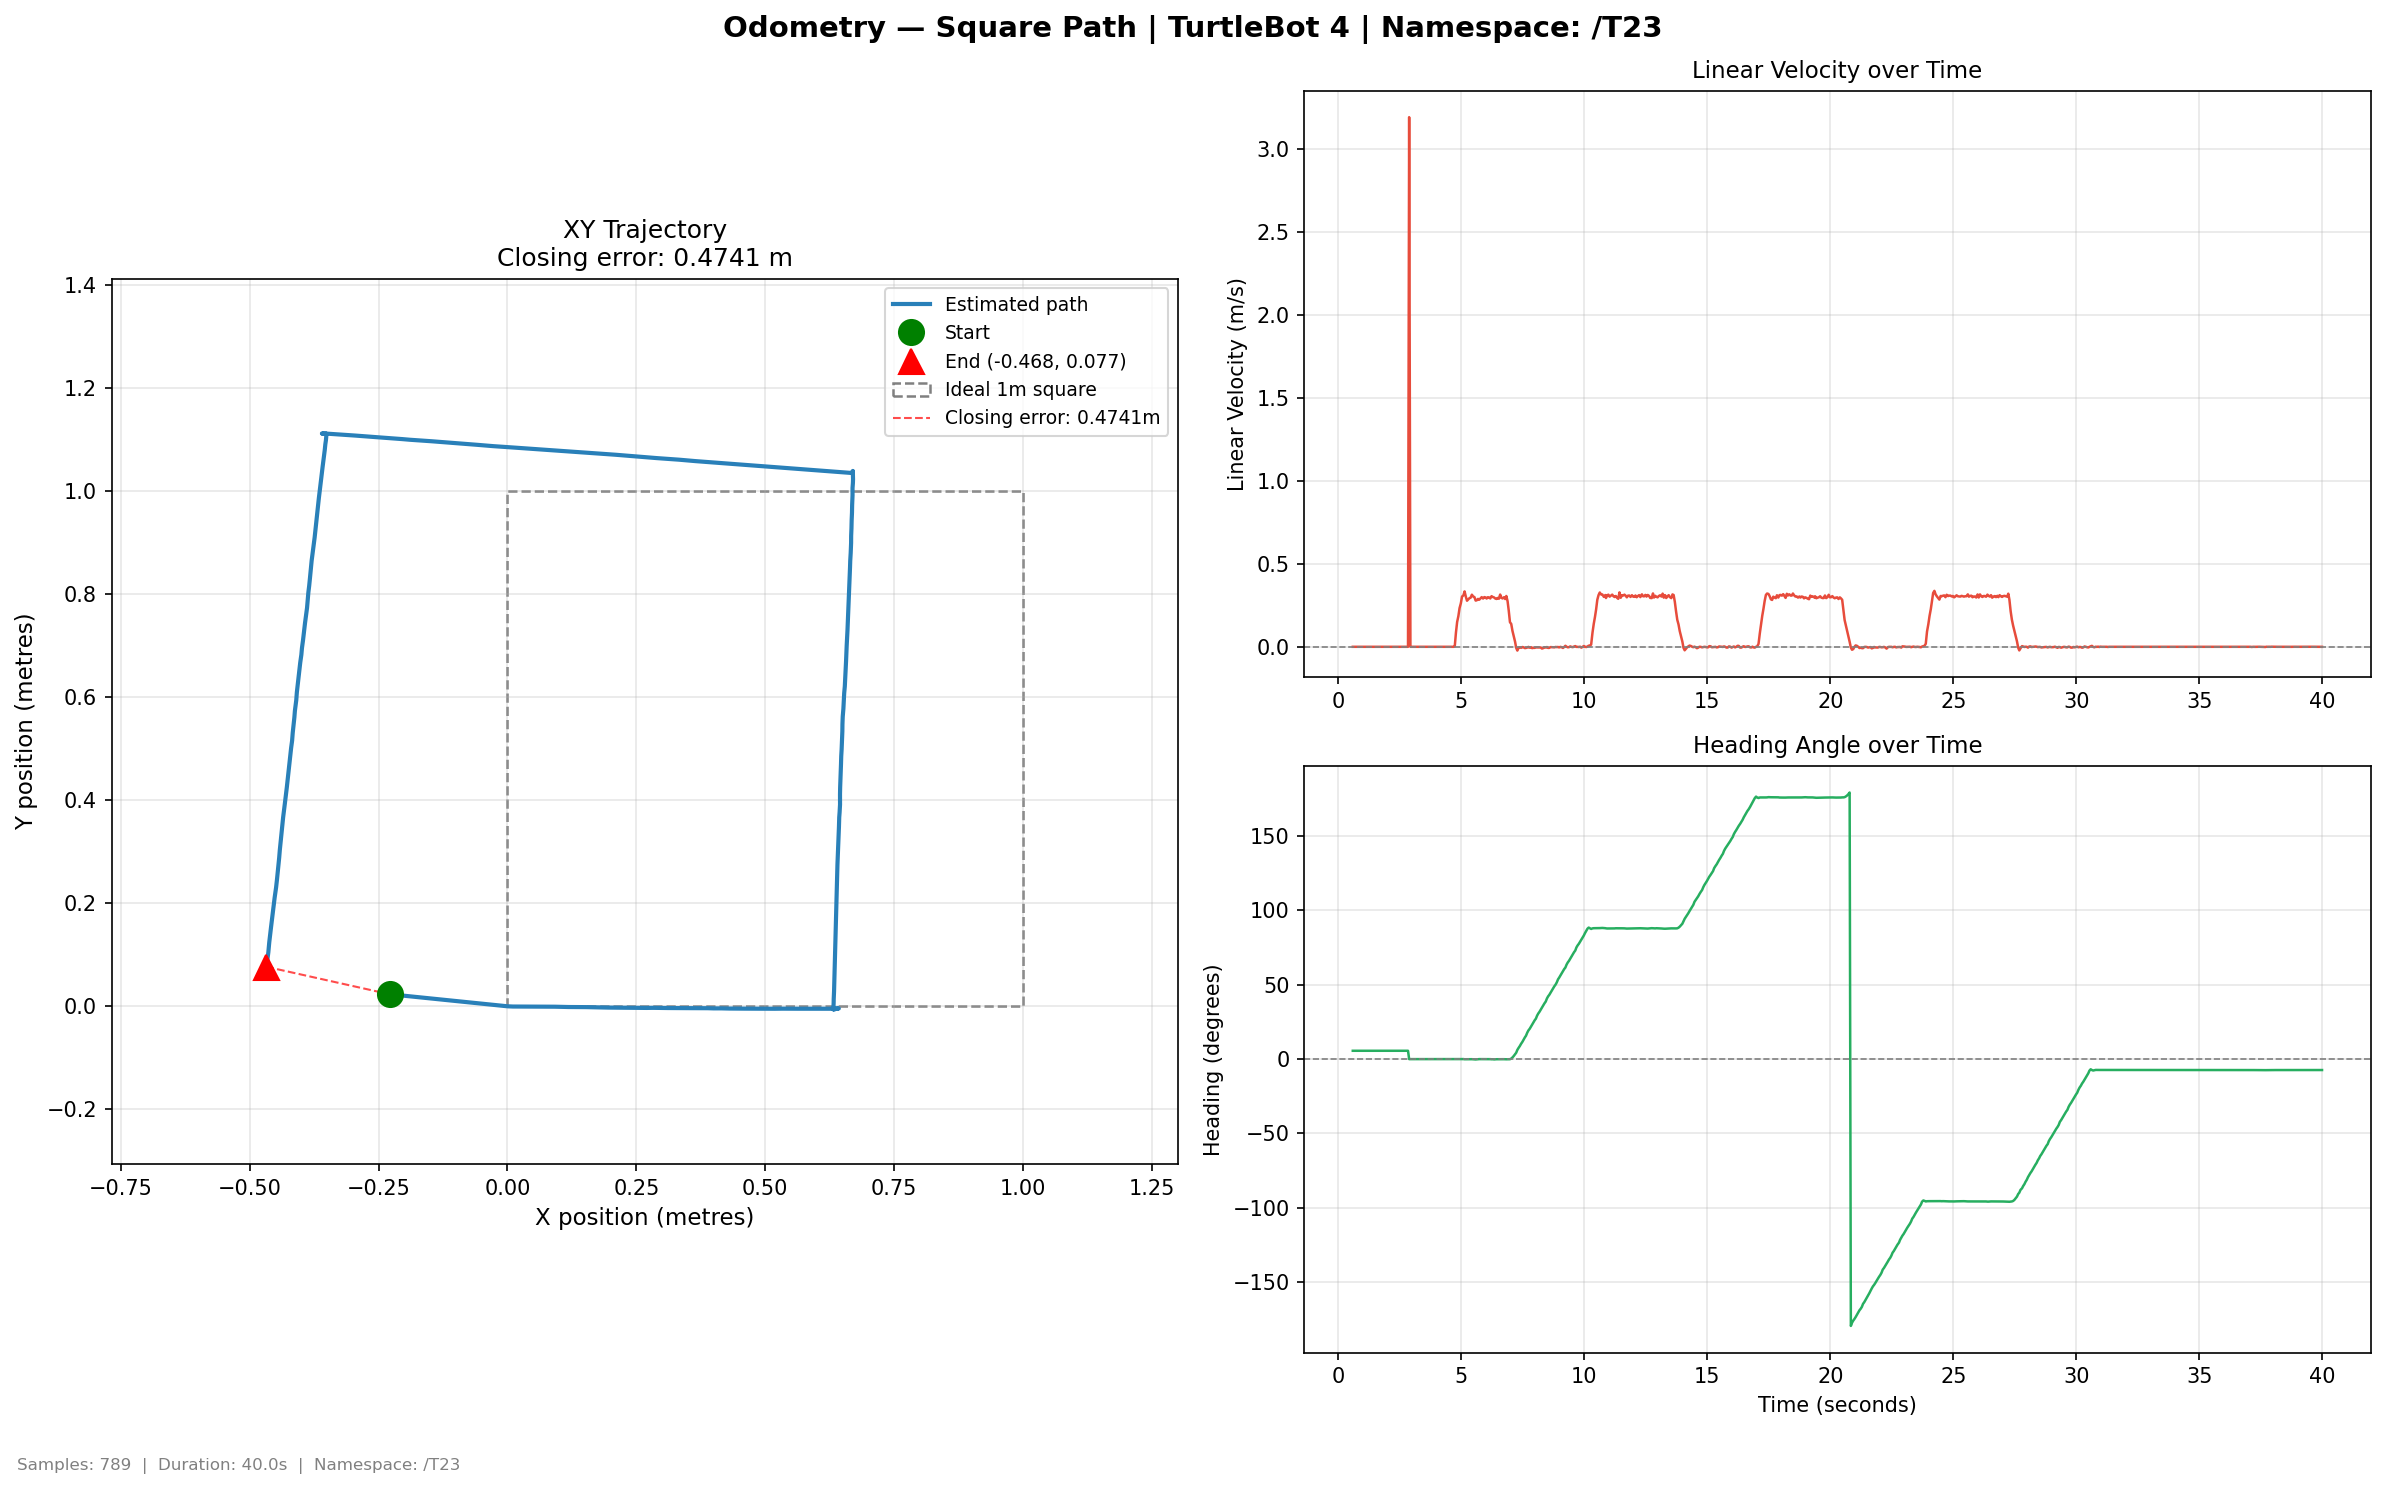

Source data for this figure (header and first rows):
time, x, y, yaw_deg, vel_lin, vel_ang
0.5881, -0.2287, 0.02339, 5.621, 0.0, -1e-06
0.6358, -0.2287, 0.02339, 5.62, 0.0, -1e-06
0.6883, -0.2287, 0.02339, 5.62, 0.0, -1e-06
0.7468, -0.2287, 0.02339, 5.62, 0.0, -1e-06
0.7921, -0.2287, 0.02339, 5.62, 0.0, -1e-06
0.8321, -0.2287, 0.02339, 5.62, 0.0, -0.0
0.8762, -0.2287, 0.02339, 5.62, 0.0, -0.0
0.9275, -0.2287, 0.02339, 5.62, 0.0, -0.0
0.9767, -0.2287, 0.02339, 5.62, 0.0, -1e-06
1.027, -0.2287, 0.02339, 5.62, 0.0, -0.0
1.077, -0.2287, 0.02339, 5.62, 0.0, -0.0
1.133, -0.2287, 0.02339, 5.62, 0.0, -0.0
1.181, -0.2287, 0.02339, 5.62, 0.0, -0.0
1.229, -0.2287, 0.02339, 5.62, 0.0, 0.0
1.277, -0.2287, 0.02339, 5.62, 0.0, 0.0
1.327, -0.2287, 0.02339, 5.62, 0.0, 0.0
1.377, -0.2287, 0.02339, 5.62, 0.0, 0.0
1.427, -0.2287, 0.02339, 5.62, 0.0, -0.0
1.476, -0.2287, 0.02339, 5.62, 0.0, 0.0
1.533, -0.2287, 0.02339, 5.62, 1e-06, 3e-06
1.582, -0.2287, 0.02339, 5.62, 0.0, -1e-06
1.63, -0.2287, 0.02339, 5.62, 0.0, -1e-06
1.677, -0.2287, 0.02339, 5.62, 0.0, -0.0
1.727, -0.2287, 0.02339, 5.62, 0.0, 0.0
1.777, -0.2287, 0.02339, 5.62, 0.0, 0.0
1.827, -0.2287, 0.02339, 5.62, 0.0, 0.0
1.877, -0.2287, 0.02339, 5.62, 0.0, 0.0
1.932, -0.2287, 0.02339, 5.62, 0.0, 0.0
1.982, -0.2287, 0.02339, 5.62, 0.0, 0.0
2.038, -0.2287, 0.02339, 5.62, 0.0, 0.0
2.083, -0.2287, 0.02339, 5.62, 0.0, 0.0
2.134, -0.2287, 0.02339, 5.62, 0.0, 0.0
2.176, -0.2287, 0.02339, 5.62, 0.0, 0.0
2.227, -0.2287, 0.02339, 5.62, 0.0, 0.0
2.326, -0.2287, 0.02339, 5.62, 0.0, 0.0
2.333, -0.2287, 0.02339, 5.62, 0.0, 0.0
2.381, -0.2287, 0.02339, 5.62, 0.0, 0.0
2.429, -0.2287, 0.02339, 5.62, 0.0, 0.0
2.484, -0.2287, 0.02339, 5.62, 0.0, 0.0
2.533, -0.2287, 0.02339, 5.62, 0.0, 0.0
2.583, -0.2287, 0.02339, 5.62, 0.0, 0.0
2.638, -0.2287, 0.02339, 5.62, 0.0, 0.0
2.688, -0.2287, 0.02339, 5.62, 0.0, 0.0
2.741, -0.2287, 0.02339, 5.62, 0.0, 0.0
2.789, -0.2287, 0.02339, 5.62, 0.0, 0.0
2.833, -0.2287, 0.02339, 5.62, 0.0, 0.0
2.879, 0.0, 0.0, -0.0, 3.191, -1.388
2.931, 0.0, 0.0, -0.0, 0.0, -0.0
2.979, 0.0, 0.0, -0.0, 0.0, 0.0
3.029, 0.0, 0.0, -0.0, 0.0, -0.0
3.087, 0.0, 0.0, -0.0, 0.0, 0.0
3.136, 0.0, 0.0, -0.0, 0.0, -0.0
3.182, 0.0, 0.0, -0.0, 0.0, 0.0
3.231, 0.0, 0.0, -0.0, 0.0, -0.0
3.279, 0.0, 0.0, -0.0, 0.0, 0.0
3.328, 0.0, 0.0, -0.0, 0.0, 0.0
3.379, 0.0, 0.0, -0.0, 0.0, -0.0
3.428, 0.0, 0.0, -0.0, 0.0, 0.0
3.479, 0.0, 0.0, -0.0, 0.0, -0.0
3.532, 0.0, 0.0, -0.0, 0.0, 0.0
... 729 more rows
